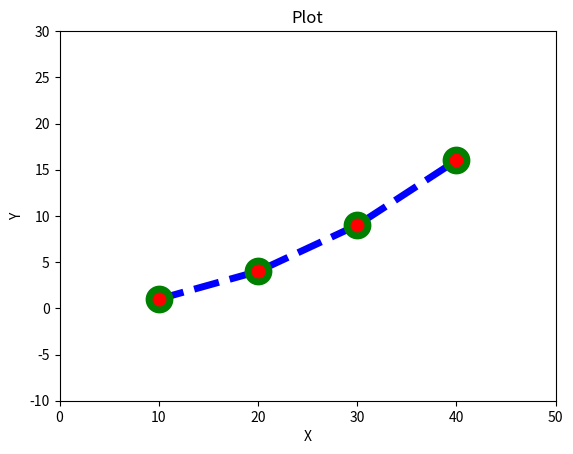

Reproduce this figure in Python.
# 터미널에 pip install matplotlib 입력하여 설치
import matplotlib.pyplot as plt
plt.title("Plot") #제목
plt.xlabel("X") #엑스축 제목
plt.ylabel("Y") #와이축 제목
#plt.plot([1,4,9,16]) #y값, x값은 자동으로[0,1,2,3]설정
#plt.plot([10, 20, 30, 40], [1, 4, 9, 16], 'rs--') #앞은 x값 뒤는 y값 #rs는 실선
plt.plot([10, 20, 30, 40], [1, 4, 9, 16], c="b", lw=5, ls="--", marker="o", ms=15, mec="g", mew=5, mfc="r")
#색깔 지정시 약자 사용 ,lw : 선굵기 ,ls : 선스타일,marker : 마커종류, ms : 마커크기, mec : 마커선색깔, mew : 마커선굵기, mfc : 마커내부색
plt.xlim(0, 50) #x축 범위 수동 지정
plt.ylim(-10, 30) #y축 범위 수동 지정
plt.show()